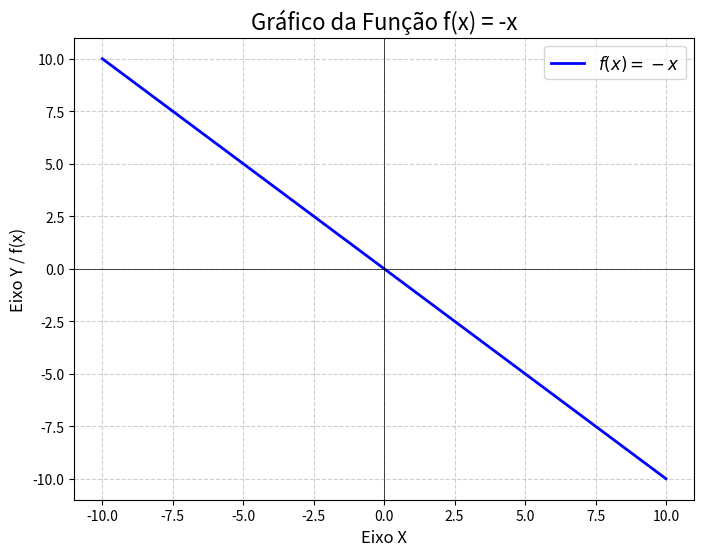

Write Python code to recreate this figure.
import numpy as np
import matplotlib.pyplot as plt

x = np.linspace(-10, 10, 100)

y = -x

plt.figure(figsize=(8, 6)) 

plt.plot(x, y, label=r'$f(x) = -x$', color='blue', linewidth=2) 

plt.grid(True, linestyle='--', alpha=0.6)

plt.title('Gráfico da Função f(x) = -x', fontsize=16)
plt.xlabel('Eixo X', fontsize=12)
plt.ylabel('Eixo Y / f(x)', fontsize=12)

plt.legend(fontsize=12)

plt.axhline(0, color='black', linewidth=0.5)
plt.axvline(0, color='black', linewidth=0.5)

plt.show()